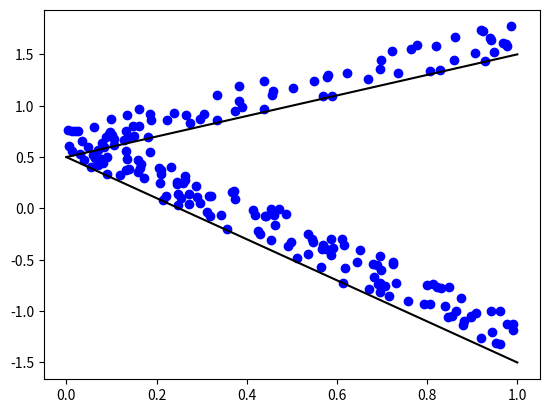

Generate this figure with matplotlib:
import numpy as np
import matplotlib.pylab as plt

np.random.seed(0)
n = 200
K = 2
e = np.array([0.7, 0.3])
w = np.array([-2, 1])
b = np.array([0.5, 0.5])
v = np.array([0.2, 0.1])
x = np.zeros([n])
y = np.zeros([n])
for i in range(0, n):
    x[i] = np.random.rand(1)
    if np.random.rand(1) < e[0]:
        y[i] = w[0] * x[i] + b[0] + np.random.rand(1) * np.sqrt(v[0])
    else:
        y[i] = w[1] * x[i] + b[1] + np.random.rand(1) * np.sqrt(v[1])
plt.plot(x, y, 'bo')
t = np.linspace(0, 1, num=100)
plt.plot(t, w[0]*t+b[0], 'k')
plt.plot(t, w[1]*t+b[1], 'k')
plt.show()
# TODO implement init variables
# TODO implement log-likelihood
# TODO implement plots